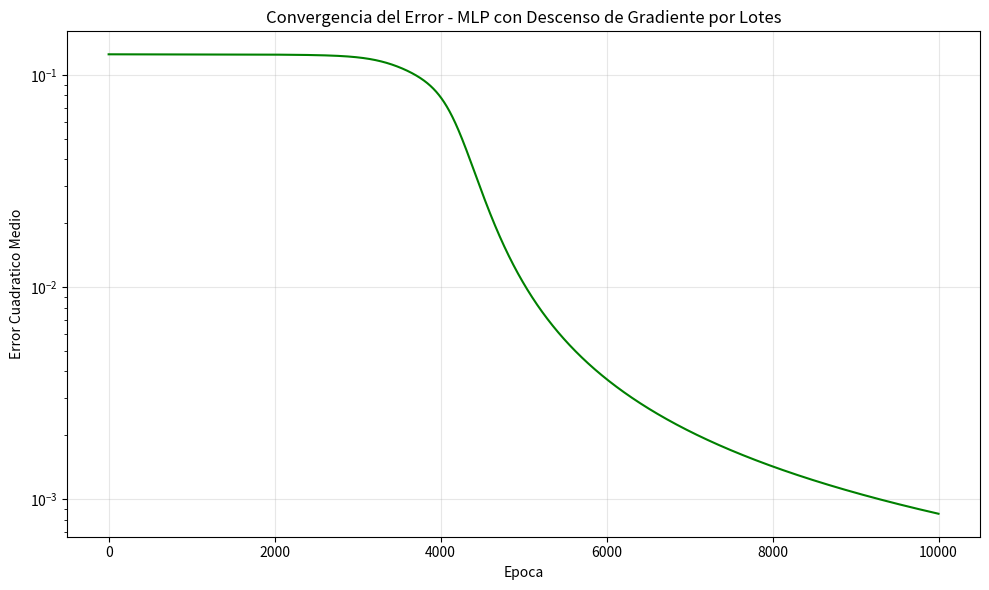

Here is the Python script that generated this plot:
import numpy as np
import matplotlib.pyplot as plt

# =============================================================================
# RED NEURONAL ARTIFICIAL - PERCEPTRON MULTICAPA (MLP)
# Algoritmo de Descenso de Gradiente (Batch Gradient Descent)
# =============================================================================
# Este programa implementa una red neuronal multicapa que aprende mediante
# el algoritmo de descenso de gradiente por lotes (batch). A diferencia de
# la regla delta generalizada (que actualiza patron por patron), aqui se
# acumulan los gradientes de TODOS los patrones del conjunto de entrenamiento
# y se actualizan los pesos una sola vez al final de cada epoca.
#
# El descenso de gradiente minimiza la funcion de costo E (error cuadratico
# medio) moviendo los pesos en la direccion opuesta al gradiente:
#   W = W - lr * dE/dW
# donde dE/dW es la derivada parcial del error total respecto a cada peso.
#
# Se utiliza el problema XOR como ejemplo de prueba.
# =============================================================================

# --- Semilla para reproducibilidad de resultados ---
np.random.seed(42)

# --- Hiperparametros de la red ---
tasa_aprendizaje = 0.5      # Controla el tamano del paso en la direccion del gradiente
epocas_maximas = 10000       # Numero maximo de ciclos de aprendizaje
error_minimo = 1e-5          # Umbral de error para detener el entrenamiento

# --- Arquitectura de la red ---
# Se define como una lista donde cada elemento indica el numero de neuronas por capa.
# [2, 4, 1] significa: 2 neuronas de entrada, 4 en la capa oculta, 1 de salida.
arquitectura = [2, 4, 1]

# --- Conjunto de entrenamiento ---
# Se utiliza el problema XOR (OR exclusivo) como ejemplo.
# El perceptron simple no puede resolver XOR porque no es linealmente separable,
# por lo que se necesita una capa oculta para aprender esta funcion.
# X(n): patrones de entrada
X = np.array([
    [0, 0],
    [0, 1],
    [1, 0],
    [1, 1]
])
# S(n): salidas deseadas para cada patron
S = np.array([
    [0],
    [1],
    [1],
    [0]
])

N = len(X)  # Numero total de patrones de entrenamiento

# --- Funcion de activacion: Sigmoide ---
# Se utiliza la funcion sigmoide porque es diferenciable en todo su dominio,
# lo cual es requisito para calcular los gradientes en el descenso de gradiente.
# f(x) = 1 / (1 + exp(-x)), con rango de salida en (0, 1).
def sigmoide(x):
    return 1.0 / (1.0 + np.exp(-x))

# --- Derivada de la funcion sigmoide ---
# f'(x) = f(x) * (1 - f(x))
# Se necesita para calcular las derivadas parciales del error respecto a los pesos.
def derivada_sigmoide(x):
    fx = sigmoide(x)
    return fx * (1.0 - fx)

# =============================================================================
# PASO 1: Inicializacion de pesos y umbrales de la red
# =============================================================================
# Se inicializan los pesos y umbrales de forma aleatoria con valores pequenos
# alrededor de 0 (entre -0.5 y 0.5). Esto evita la saturacion de la sigmoide
# y permite que la red comience el aprendizaje en una zona sensible de la funcion.

num_capas = len(arquitectura)

# Lista de matrices de pesos: W[l] tiene dimension (neuronas_capa_l, neuronas_capa_l+1)
# W[l][i][j] conecta la neurona i de la capa l con la neurona j de la capa l+1
pesos = []
for l in range(num_capas - 1):
    W = np.random.uniform(-0.5, 0.5, size=(arquitectura[l], arquitectura[l + 1]))
    pesos.append(W)

# Lista de vectores de umbrales (bias): b[l] tiene dimension (1, neuronas_capa_l+1)
# Cada neurona tiene su propio umbral que se ajusta durante el entrenamiento
umbrales = []
for l in range(num_capas - 1):
    b = np.random.uniform(-0.5, 0.5, size=(1, arquitectura[l + 1]))
    umbrales.append(b)

print("=" * 60)
print("MLP - DESCENSO DE GRADIENTE POR LOTES (BATCH)")
print("=" * 60)
print("Arquitectura de la red:", arquitectura)
print("Tasa de aprendizaje:", tasa_aprendizaje)
print("Epocas maximas:", epocas_maximas)
print("Error minimo objetivo:", error_minimo)
print("-" * 60)

# --- Historial de errores para graficar la convergencia ---
historial_errores = []

# =============================================================================
# CICLO PRINCIPAL DE APRENDIZAJE - DESCENSO DE GRADIENTE POR LOTES
# =============================================================================
# En el descenso de gradiente por lotes, a diferencia de la actualizacion
# patron por patron (estocastica), se siguen estos pasos en cada epoca:
#   1. Se propagan TODOS los patrones hacia adelante
#   2. Se calcula el error total sobre todos los patrones
#   3. Se calculan los gradientes acumulados de todos los patrones
#   4. Se actualizan los pesos UNA SOLA VEZ con el gradiente promedio
# Esto produce actualizaciones mas estables pero puede ser mas lento.

for epoca in range(epocas_maximas):

    # =========================================================================
    # Inicializacion de acumuladores de gradientes
    # =========================================================================
    # Se crean matrices de ceros con las mismas dimensiones que los pesos y
    # umbrales. Aqui se acumularan los gradientes de todos los patrones antes
    # de aplicar la actualizacion al final de la epoca.
    grad_pesos = []
    grad_umbrales = []
    for l in range(num_capas - 1):
        grad_pesos.append(np.zeros_like(pesos[l]))
        grad_umbrales.append(np.zeros_like(umbrales[l]))

    error_total = 0.0  # Acumulador del error total de la epoca

    # =========================================================================
    # PASO 2: Propagacion hacia adelante de TODOS los patrones
    # =========================================================================
    # Se recorre cada patron del conjunto de entrenamiento para calcular
    # la salida de la red y los gradientes correspondientes, pero SIN
    # modificar los pesos todavia.

    for n in range(N):

        # ---------------------------------------------------------------------
        # Propagacion hacia adelante del patron n
        # ---------------------------------------------------------------------
        # Se toma el patron n (X(n), S(n)) y se propaga a traves de la red
        # capa por capa para obtener la respuesta Y(n).
        entrada = X[n:n+1, :]          # Dimension: (1, num_entradas)
        salida_deseada = S[n:n+1, :]   # Dimension: (1, num_salidas)

        # Listas para almacenar activaciones y sumas ponderadas de cada capa.
        # Se necesitan para calcular los gradientes en la retropropagacion.
        activaciones = [entrada]  # a[0] = entrada del patron
        sumas_ponderadas = []     # net[l] = suma ponderada antes de la activacion

        # Se propaga la senal capa por capa desde la entrada hasta la salida
        a = entrada
        for l in range(num_capas - 1):
            # Suma ponderada: net_l = a_{l-1} * W[l] + b[l]
            net = a @ pesos[l] + umbrales[l]
            sumas_ponderadas.append(net)

            # Se aplica la funcion de activacion sigmoide: a_l = f(net_l)
            a = sigmoide(net)
            activaciones.append(a)

        # La salida de la red Y(n) es la activacion de la ultima capa
        Y = activaciones[-1]

        # ---------------------------------------------------------------------
        # PASO 3: Evaluacion del error cuadratico del patron n
        # ---------------------------------------------------------------------
        # error_n = 0.5 * sum((S(n) - Y(n))^2)
        # El factor 0.5 facilita el calculo de la derivada.
        # Se acumula para obtener el error total de la epoca.
        error_n = 0.5 * np.sum((salida_deseada - Y) ** 2)
        error_total += error_n

        # ---------------------------------------------------------------------
        # Calculo de gradientes por retropropagacion (sin actualizar pesos)
        # ---------------------------------------------------------------------
        # Se calculan los gradientes del error respecto a cada peso y umbral,
        # pero en lugar de actualizar inmediatamente, se ACUMULAN los gradientes
        # de todos los patrones para hacer una unica actualizacion al final.

        # Lista para almacenar los valores delta de cada capa
        deltas = [None] * (num_capas - 1)

        # Calculo de delta para la capa de salida:
        # delta_salida = -(S(n) - Y(n)) * f'(net_salida)
        # El signo negativo se debe a que el gradiente del error E = 0.5*(S-Y)^2
        # respecto a los pesos apunta en la direccion de MAYOR error,
        # y queremos ir en la direccion contraria (descenso).
        # Nota: se usa (S - Y) directamente y se suma al gradiente con signo
        # negativo para mantener la convencion dE/dW.
        indice_salida = num_capas - 2
        deltas[indice_salida] = (salida_deseada - Y) * derivada_sigmoide(sumas_ponderadas[indice_salida])

        # Calculo de delta para las capas ocultas (retropropagacion):
        # Se recorre desde la ultima capa oculta hacia la primera.
        # delta[l] = (delta[l+1] * W[l+1]^T) * f'(net[l])
        # El error se retropropaga ponderado por los pesos de la capa siguiente.
        for l in range(num_capas - 3, -1, -1):
            deltas[l] = (deltas[l + 1] @ pesos[l + 1].T) * derivada_sigmoide(sumas_ponderadas[l])

        # Acumulacion de gradientes:
        # En lugar de actualizar los pesos, se suman los gradientes de este patron
        # a los acumuladores. El gradiente para cada peso es: dE/dW[l] = a[l]^T * delta[l]
        # Se acumula con signo positivo porque delta ya contiene (S - Y), y la
        # actualizacion final sera: W += lr * gradiente_promedio (ascenso en direccion de reduccion del error).
        for l in range(num_capas - 1):
            # Gradiente de pesos: contribucion del patron n
            grad_pesos[l] += activaciones[l].T @ deltas[l]
            # Gradiente de umbrales: contribucion del patron n
            grad_umbrales[l] += deltas[l]

    # =========================================================================
    # PASO 4: Actualizacion de pesos y umbrales (una vez por epoca)
    # =========================================================================
    # Esta es la diferencia clave con la actualizacion estocastica:
    # Se calcula el GRADIENTE PROMEDIO dividiendo entre N (numero de patrones)
    # y se actualizan los pesos una sola vez al final de la epoca.
    #   W[l] = W[l] + lr * (1/N) * sum(gradientes de todos los patrones)
    #   b[l] = b[l] + lr * (1/N) * sum(gradientes de todos los patrones)
    # Esto equivale a moverse en la direccion del gradiente promedio del error
    # total, lo que produce actualizaciones mas suaves y estables.

    for l in range(num_capas - 1):
        # Se divide entre N para obtener el gradiente promedio
        pesos[l] += tasa_aprendizaje * (grad_pesos[l] / N)
        umbrales[l] += tasa_aprendizaje * (grad_umbrales[l] / N)

    # =========================================================================
    # PASO 5: Evaluacion del error total de entrenamiento
    # =========================================================================
    # Se calcula el error cuadratico medio (ECM) sobre todos los patrones:
    # E = (1/N) * sum(error_n) para n = 1, 2, ..., N
    error_medio = error_total / N
    historial_errores.append(error_medio)

    # Imprimir progreso cada 1000 epocas
    if (epoca + 1) % 1000 == 0:
        print(f"Epoca {epoca + 1:>6d} | Error medio: {error_medio:.8f}")

    # =========================================================================
    # PASO 6: Criterio de parada
    # =========================================================================
    # Se verifica si el error ha alcanzado el minimo deseado.
    # Si E < error_minimo, se detiene el entrenamiento.
    # De lo contrario, se repite el ciclo completo en la siguiente epoca.
    if error_medio < error_minimo:
        print(f"\nConvergencia alcanzada en la epoca {epoca + 1}")
        print(f"Error medio final: {error_medio:.10f}")
        break
else:
    # Se ejecuta si se completaron todas las epocas sin alcanzar el error minimo
    print(f"\nSe completaron las {epocas_maximas} epocas sin convergencia")
    print(f"Error medio final: {error_medio:.10f}")

# =============================================================================
# RESULTADOS FINALES
# =============================================================================
# Se propaga cada patron por la red entrenada para verificar las predicciones.

print("\n" + "=" * 60)
print("RESULTADOS DEL ENTRENAMIENTO (DESCENSO DE GRADIENTE)")
print("=" * 60)
print(f"{'Patron':<10} {'Entrada':<15} {'Deseada':<10} {'Obtenida':<12} {'Resultado'}")
print("-" * 60)

for n in range(N):
    # Propagacion hacia adelante del patron n con los pesos ya entrenados
    a = X[n:n+1, :]
    for l in range(num_capas - 1):
        net = a @ pesos[l] + umbrales[l]
        a = sigmoide(net)

    salida_obtenida = a[0, 0]
    salida_deseada_val = S[n, 0]
    # Se redondea la salida para comparar con el valor deseado (0 o 1)
    prediccion = round(salida_obtenida)
    correcto = "OK" if prediccion == salida_deseada_val else "FALLO"

    print(f"  {n+1:<8} {str(X[n]):<15} {salida_deseada_val:<10.0f} {salida_obtenida:<12.6f} {correcto}")

print("-" * 60)

# =============================================================================
# GRAFICA DE CONVERGENCIA DEL ERROR
# =============================================================================
# Se muestra como el error de entrenamiento disminuye a lo largo de las epocas.
# En el descenso de gradiente por lotes, la curva de error es tipicamente
# mas suave que en la actualizacion estocastica, ya que cada actualizacion
# considera la informacion de todos los patrones.

plt.figure(figsize=(10, 6))
plt.plot(historial_errores, color='green', linewidth=1.5)
plt.title('Convergencia del Error - MLP con Descenso de Gradiente por Lotes')
plt.xlabel('Epoca')
plt.ylabel('Error Cuadratico Medio')
plt.grid(True, alpha=0.3)
plt.yscale('log')  # Escala logaritmica para apreciar mejor la convergencia
plt.tight_layout()
plt.show()
